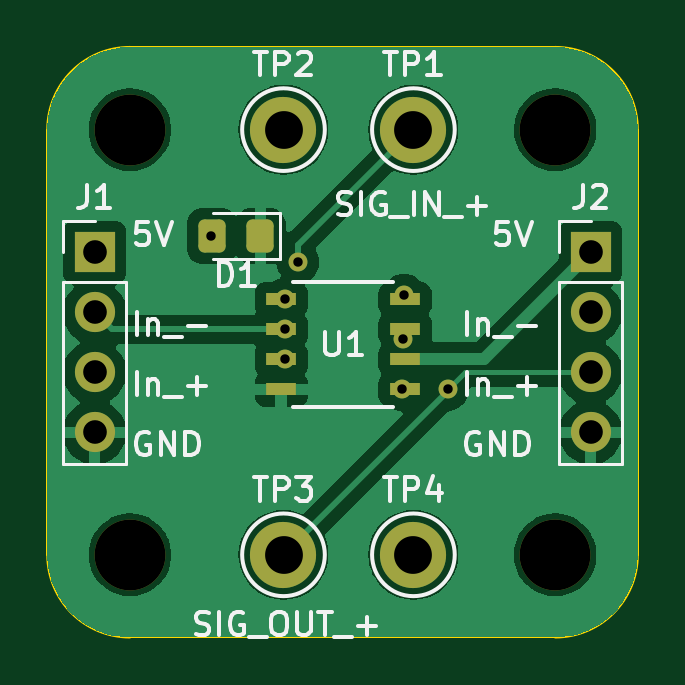
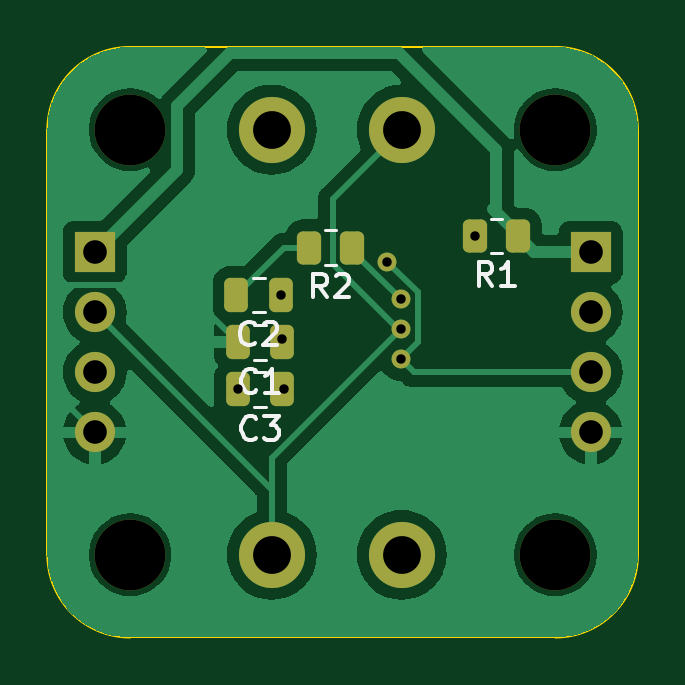
Circuit board: 9 layer files. Board 25.0 x 25.0 mm.
- bottom_copper: TorqueSensorAmpifierPCB-B_Cu.gbl (41771 bytes)
- bottom_mask: TorqueSensorAmpifierPCB-B_Mask.gbs (2529 bytes)
- bottom_silk: TorqueSensorAmpifierPCB-B_Silkscreen.gbo (6460 bytes)
- outline: TorqueSensorAmpifierPCB-Edge_Cuts.gm1 (990 bytes)
- top_copper: TorqueSensorAmpifierPCB-F_Cu.gtl (45745 bytes)
- top_mask: TorqueSensorAmpifierPCB-F_Mask.gts (2391 bytes)
- top_silk: TorqueSensorAmpifierPCB-F_Silkscreen.gto (22732 bytes)
- drill: TorqueSensorAmpifierPCB-NPTH.drl (395 bytes)
- drill: TorqueSensorAmpifierPCB-PTH.drl (772 bytes)

=== bottom_copper: TorqueSensorAmpifierPCB-B_Cu.gbl (41771 bytes, source omitted) ===
=== bottom_mask: TorqueSensorAmpifierPCB-B_Mask.gbs (2529 bytes, source withheld) ===
=== bottom_silk: TorqueSensorAmpifierPCB-B_Silkscreen.gbo ===
%TF.GenerationSoftware,KiCad,Pcbnew,7.0.6*%
%TF.CreationDate,2023-11-15T12:58:54-06:00*%
%TF.ProjectId,TorqueSensorAmpifierPCB,546f7271-7565-4536-956e-736f72416d70,rev?*%
%TF.SameCoordinates,Original*%
%TF.FileFunction,Legend,Bot*%
%TF.FilePolarity,Positive*%
%FSLAX46Y46*%
G04 Gerber Fmt 4.6, Leading zero omitted, Abs format (unit mm)*
G04 Created by KiCad (PCBNEW 7.0.6) date 2023-11-15 12:58:54*
%MOMM*%
%LPD*%
G01*
G04 APERTURE LIST*
%ADD10C,0.150000*%
%ADD11C,0.120000*%
G04 APERTURE END LIST*
D10*
X73716666Y-100539580D02*
X73764285Y-100587200D01*
X73764285Y-100587200D02*
X73907142Y-100634819D01*
X73907142Y-100634819D02*
X74002380Y-100634819D01*
X74002380Y-100634819D02*
X74145237Y-100587200D01*
X74145237Y-100587200D02*
X74240475Y-100491961D01*
X74240475Y-100491961D02*
X74288094Y-100396723D01*
X74288094Y-100396723D02*
X74335713Y-100206247D01*
X74335713Y-100206247D02*
X74335713Y-100063390D01*
X74335713Y-100063390D02*
X74288094Y-99872914D01*
X74288094Y-99872914D02*
X74240475Y-99777676D01*
X74240475Y-99777676D02*
X74145237Y-99682438D01*
X74145237Y-99682438D02*
X74002380Y-99634819D01*
X74002380Y-99634819D02*
X73907142Y-99634819D01*
X73907142Y-99634819D02*
X73764285Y-99682438D01*
X73764285Y-99682438D02*
X73716666Y-99730057D01*
X73335713Y-99730057D02*
X73288094Y-99682438D01*
X73288094Y-99682438D02*
X73192856Y-99634819D01*
X73192856Y-99634819D02*
X72954761Y-99634819D01*
X72954761Y-99634819D02*
X72859523Y-99682438D01*
X72859523Y-99682438D02*
X72811904Y-99730057D01*
X72811904Y-99730057D02*
X72764285Y-99825295D01*
X72764285Y-99825295D02*
X72764285Y-99920533D01*
X72764285Y-99920533D02*
X72811904Y-100063390D01*
X72811904Y-100063390D02*
X73383332Y-100634819D01*
X73383332Y-100634819D02*
X72764285Y-100634819D01*
X70666666Y-98604819D02*
X70999999Y-98128628D01*
X71238094Y-98604819D02*
X71238094Y-97604819D01*
X71238094Y-97604819D02*
X70857142Y-97604819D01*
X70857142Y-97604819D02*
X70761904Y-97652438D01*
X70761904Y-97652438D02*
X70714285Y-97700057D01*
X70714285Y-97700057D02*
X70666666Y-97795295D01*
X70666666Y-97795295D02*
X70666666Y-97938152D01*
X70666666Y-97938152D02*
X70714285Y-98033390D01*
X70714285Y-98033390D02*
X70761904Y-98081009D01*
X70761904Y-98081009D02*
X70857142Y-98128628D01*
X70857142Y-98128628D02*
X71238094Y-98128628D01*
X70285713Y-97700057D02*
X70238094Y-97652438D01*
X70238094Y-97652438D02*
X70142856Y-97604819D01*
X70142856Y-97604819D02*
X69904761Y-97604819D01*
X69904761Y-97604819D02*
X69809523Y-97652438D01*
X69809523Y-97652438D02*
X69761904Y-97700057D01*
X69761904Y-97700057D02*
X69714285Y-97795295D01*
X69714285Y-97795295D02*
X69714285Y-97890533D01*
X69714285Y-97890533D02*
X69761904Y-98033390D01*
X69761904Y-98033390D02*
X70333332Y-98604819D01*
X70333332Y-98604819D02*
X69714285Y-98604819D01*
X73666666Y-104539580D02*
X73714285Y-104587200D01*
X73714285Y-104587200D02*
X73857142Y-104634819D01*
X73857142Y-104634819D02*
X73952380Y-104634819D01*
X73952380Y-104634819D02*
X74095237Y-104587200D01*
X74095237Y-104587200D02*
X74190475Y-104491961D01*
X74190475Y-104491961D02*
X74238094Y-104396723D01*
X74238094Y-104396723D02*
X74285713Y-104206247D01*
X74285713Y-104206247D02*
X74285713Y-104063390D01*
X74285713Y-104063390D02*
X74238094Y-103872914D01*
X74238094Y-103872914D02*
X74190475Y-103777676D01*
X74190475Y-103777676D02*
X74095237Y-103682438D01*
X74095237Y-103682438D02*
X73952380Y-103634819D01*
X73952380Y-103634819D02*
X73857142Y-103634819D01*
X73857142Y-103634819D02*
X73714285Y-103682438D01*
X73714285Y-103682438D02*
X73666666Y-103730057D01*
X73333332Y-103634819D02*
X72714285Y-103634819D01*
X72714285Y-103634819D02*
X73047618Y-104015771D01*
X73047618Y-104015771D02*
X72904761Y-104015771D01*
X72904761Y-104015771D02*
X72809523Y-104063390D01*
X72809523Y-104063390D02*
X72761904Y-104111009D01*
X72761904Y-104111009D02*
X72714285Y-104206247D01*
X72714285Y-104206247D02*
X72714285Y-104444342D01*
X72714285Y-104444342D02*
X72761904Y-104539580D01*
X72761904Y-104539580D02*
X72809523Y-104587200D01*
X72809523Y-104587200D02*
X72904761Y-104634819D01*
X72904761Y-104634819D02*
X73190475Y-104634819D01*
X73190475Y-104634819D02*
X73285713Y-104587200D01*
X73285713Y-104587200D02*
X73333332Y-104539580D01*
X63666666Y-98104819D02*
X63999999Y-97628628D01*
X64238094Y-98104819D02*
X64238094Y-97104819D01*
X64238094Y-97104819D02*
X63857142Y-97104819D01*
X63857142Y-97104819D02*
X63761904Y-97152438D01*
X63761904Y-97152438D02*
X63714285Y-97200057D01*
X63714285Y-97200057D02*
X63666666Y-97295295D01*
X63666666Y-97295295D02*
X63666666Y-97438152D01*
X63666666Y-97438152D02*
X63714285Y-97533390D01*
X63714285Y-97533390D02*
X63761904Y-97581009D01*
X63761904Y-97581009D02*
X63857142Y-97628628D01*
X63857142Y-97628628D02*
X64238094Y-97628628D01*
X62714285Y-98104819D02*
X63285713Y-98104819D01*
X62999999Y-98104819D02*
X62999999Y-97104819D01*
X62999999Y-97104819D02*
X63095237Y-97247676D01*
X63095237Y-97247676D02*
X63190475Y-97342914D01*
X63190475Y-97342914D02*
X63285713Y-97390533D01*
X73666666Y-102539580D02*
X73714285Y-102587200D01*
X73714285Y-102587200D02*
X73857142Y-102634819D01*
X73857142Y-102634819D02*
X73952380Y-102634819D01*
X73952380Y-102634819D02*
X74095237Y-102587200D01*
X74095237Y-102587200D02*
X74190475Y-102491961D01*
X74190475Y-102491961D02*
X74238094Y-102396723D01*
X74238094Y-102396723D02*
X74285713Y-102206247D01*
X74285713Y-102206247D02*
X74285713Y-102063390D01*
X74285713Y-102063390D02*
X74238094Y-101872914D01*
X74238094Y-101872914D02*
X74190475Y-101777676D01*
X74190475Y-101777676D02*
X74095237Y-101682438D01*
X74095237Y-101682438D02*
X73952380Y-101634819D01*
X73952380Y-101634819D02*
X73857142Y-101634819D01*
X73857142Y-101634819D02*
X73714285Y-101682438D01*
X73714285Y-101682438D02*
X73666666Y-101730057D01*
X72714285Y-102634819D02*
X73285713Y-102634819D01*
X72999999Y-102634819D02*
X72999999Y-101634819D01*
X72999999Y-101634819D02*
X73095237Y-101777676D01*
X73095237Y-101777676D02*
X73190475Y-101872914D01*
X73190475Y-101872914D02*
X73285713Y-101920533D01*
D11*
%TO.C,C2*%
X73288748Y-97765000D02*
X73811252Y-97765000D01*
X73288748Y-99235000D02*
X73811252Y-99235000D01*
%TO.C,R2*%
X70272936Y-95765000D02*
X70727064Y-95765000D01*
X70272936Y-97235000D02*
X70727064Y-97235000D01*
%TO.C,C3*%
X73238748Y-101765000D02*
X73761252Y-101765000D01*
X73238748Y-103235000D02*
X73761252Y-103235000D01*
%TO.C,R1*%
X63272936Y-95265000D02*
X63727064Y-95265000D01*
X63272936Y-96735000D02*
X63727064Y-96735000D01*
%TO.C,C1*%
X73238748Y-99765000D02*
X73761252Y-99765000D01*
X73238748Y-101235000D02*
X73761252Y-101235000D01*
%TD*%
M02*

=== outline: TorqueSensorAmpifierPCB-Edge_Cuts.gm1 ===
%TF.GenerationSoftware,KiCad,Pcbnew,7.0.6*%
%TF.CreationDate,2023-11-15T12:58:54-06:00*%
%TF.ProjectId,TorqueSensorAmpifierPCB,546f7271-7565-4536-956e-736f72416d70,rev?*%
%TF.SameCoordinates,Original*%
%TF.FileFunction,Profile,NP*%
%FSLAX46Y46*%
G04 Gerber Fmt 4.6, Leading zero omitted, Abs format (unit mm)*
G04 Created by KiCad (PCBNEW 7.0.6) date 2023-11-15 12:58:54*
%MOMM*%
%LPD*%
G01*
G04 APERTURE LIST*
%TA.AperFunction,Profile*%
%ADD10C,0.100000*%
%TD*%
G04 APERTURE END LIST*
D10*
X61000000Y-88000000D02*
G75*
G03*
X57500000Y-91500000I0J-3500000D01*
G01*
X79000000Y-113000000D02*
X61000000Y-113000000D01*
X57500000Y-109500000D02*
G75*
G03*
X61000000Y-113000000I3500000J0D01*
G01*
X57500000Y-109500000D02*
X57500000Y-91500000D01*
X61000000Y-88000000D02*
X79000000Y-88000000D01*
X82500000Y-91500000D02*
X82500000Y-109500000D01*
X79000000Y-113000000D02*
G75*
G03*
X82500000Y-109500000I0J3500000D01*
G01*
X82500000Y-91500000D02*
G75*
G03*
X79000000Y-88000000I-3500000J0D01*
G01*
M02*

=== top_copper: TorqueSensorAmpifierPCB-F_Cu.gtl (45745 bytes, source omitted) ===
=== top_mask: TorqueSensorAmpifierPCB-F_Mask.gts (2391 bytes, source withheld) ===
=== top_silk: TorqueSensorAmpifierPCB-F_Silkscreen.gto (22732 bytes, source omitted) ===
=== drill: TorqueSensorAmpifierPCB-NPTH.drl ===
M48
; DRILL file {KiCad 7.0.6} date Wed Nov 15 12:59:32 2023
; FORMAT={-:-/ absolute / inch / decimal}
; #@! TF.CreationDate,2023-11-15T12:59:32-06:00
; #@! TF.GenerationSoftware,Kicad,Pcbnew,7.0.6
; #@! TF.FileFunction,NonPlated,1,2,NPTH
FMAT,2
INCH
; #@! TA.AperFunction,NonPlated,NPTH,ComponentDrill
T1C0.1181
%
G90
G05
T1
X2.4016Y-3.6024
X2.4016Y-4.311
X3.1102Y-3.6024
X3.1102Y-4.311
T0
M30

=== drill: TorqueSensorAmpifierPCB-PTH.drl ===
M48
; DRILL file {KiCad 7.0.6} date Wed Nov 15 12:59:32 2023
; FORMAT={-:-/ absolute / inch / decimal}
; #@! TF.CreationDate,2023-11-15T12:59:32-06:00
; #@! TF.GenerationSoftware,Kicad,Pcbnew,7.0.6
; #@! TF.FileFunction,Plated,1,2,PTH
FMAT,2
INCH
; #@! TA.AperFunction,Plated,PTH,ViaDrill
T1C0.0157
; #@! TA.AperFunction,Plated,PTH,ComponentDrill
T2C0.0394
; #@! TA.AperFunction,Plated,PTH,ComponentDrill
T3C0.0630
%
G90
G05
T1
X2.5359Y-3.7795
X2.6594Y-3.8854
X2.6594Y-3.9354
X2.6594Y-3.9854
X2.6814Y-3.8231
X2.8543Y-4.0354
X2.8563Y-3.9518
X2.8583Y-3.878
X2.9311Y-4.0354
T2
X2.3425Y-3.8071
X2.3425Y-3.9071
X2.3425Y-4.0071
X2.3425Y-4.1071
X3.1693Y-3.8071
X3.1693Y-3.9071
X3.1693Y-4.0071
X3.1693Y-4.1071
T3
X2.6575Y-3.6024
X2.6575Y-4.311
X2.874Y-3.6024
X2.874Y-4.311
T0
M30

